Run: headless pygame with SDL's dummy video driver; simulated clock (each Clock.tick advances the game by its frame time, no real sleeping); random seed 0; keys injected as events and as key.get_pressed() state; no mouse input.
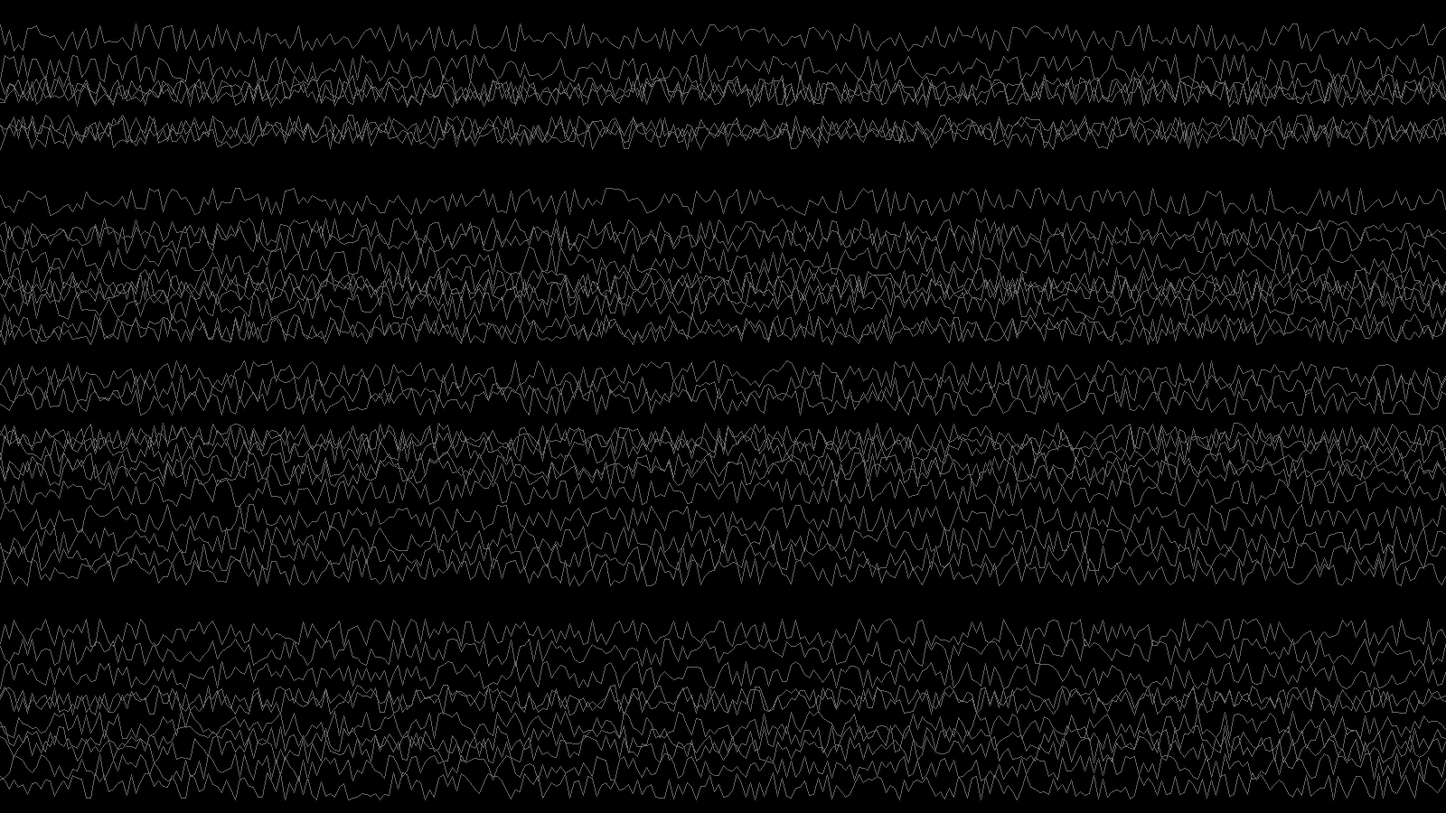
Frame 1 of 4 · flips 1–60 · no input
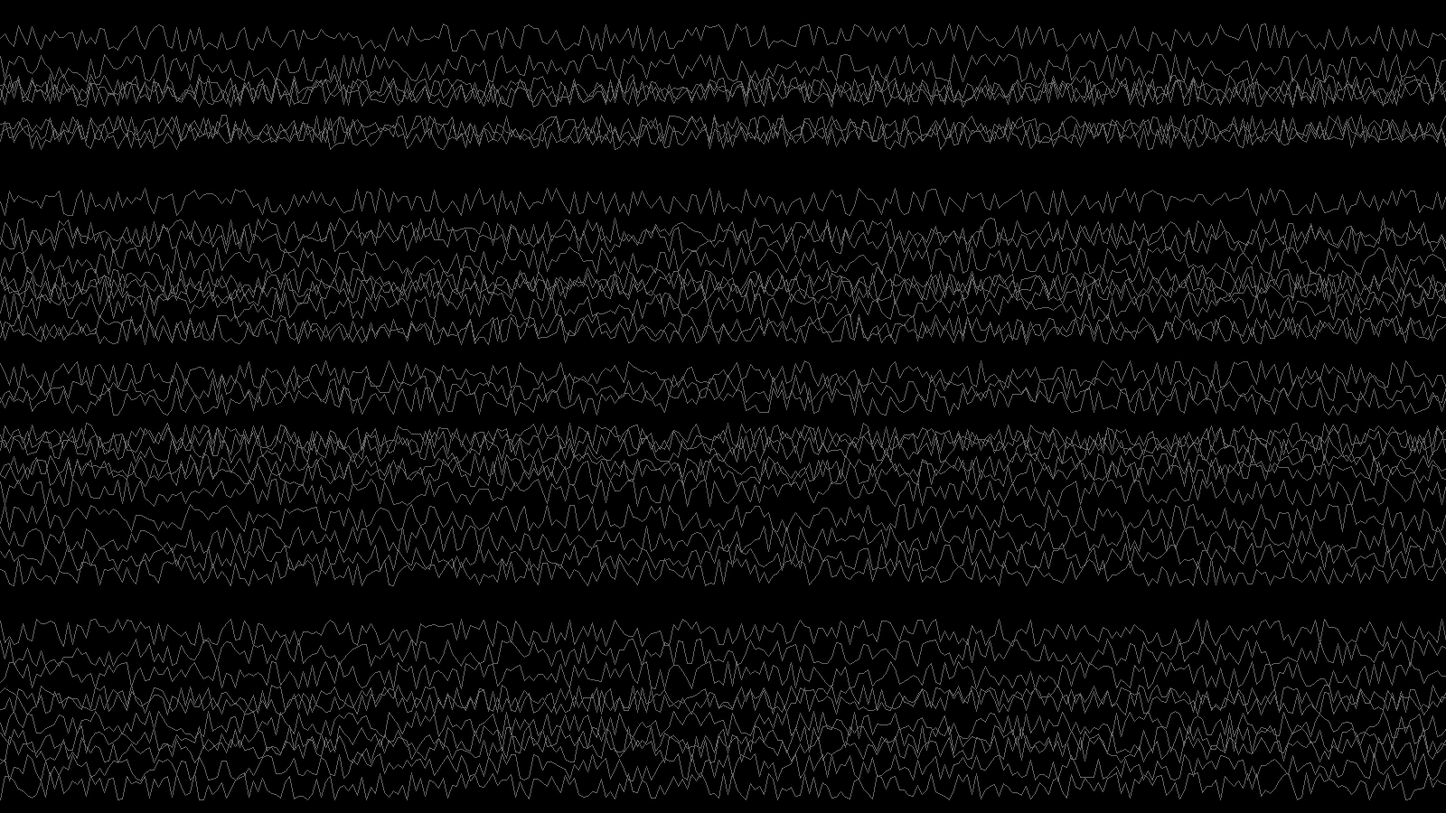
Frame 2 of 4 · flips 61–180 · tapped SPACE, RETURN · held RIGHT (→), D
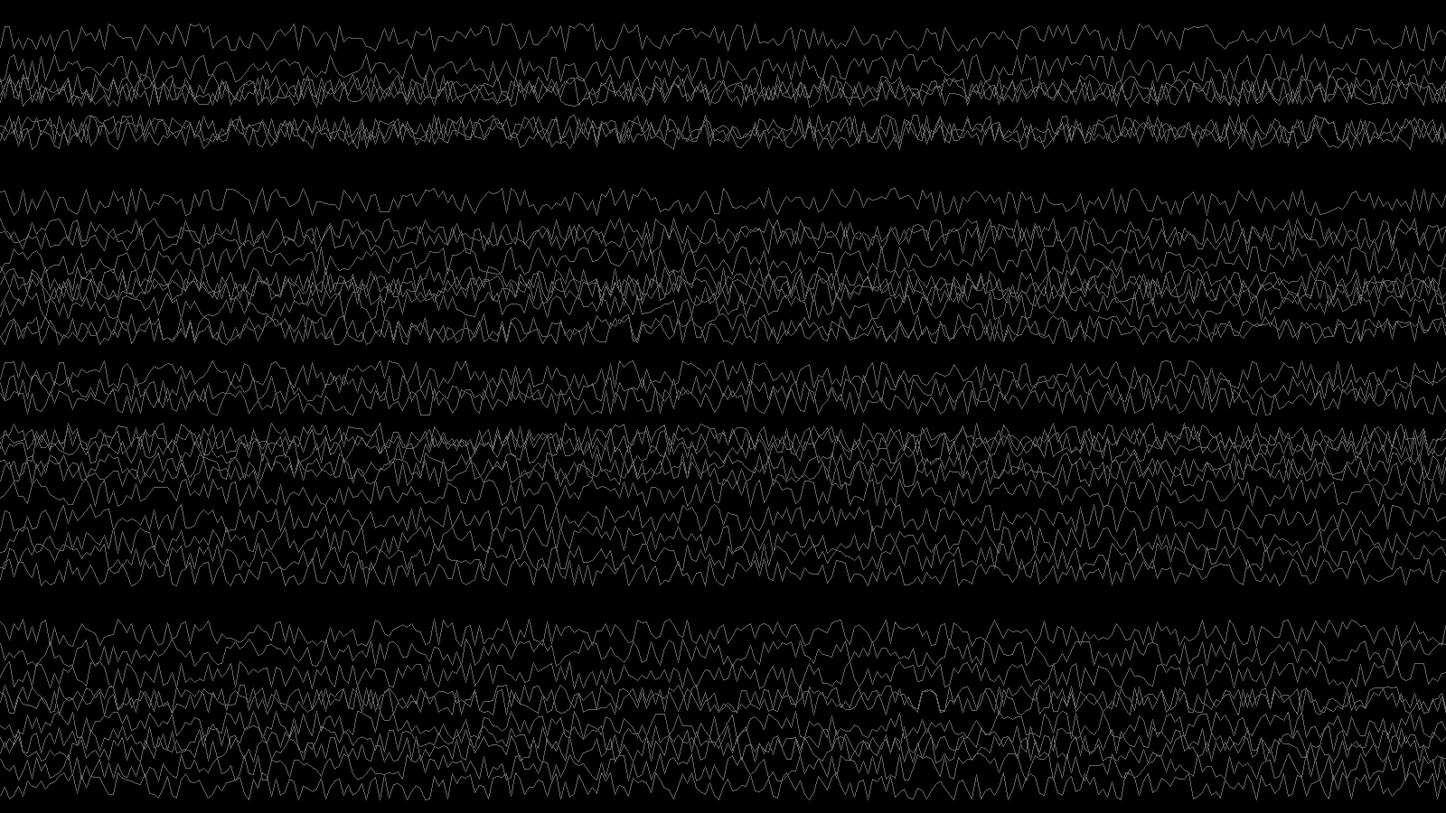
Frame 3 of 4 · flips 181–300 · held DOWN (↓), S
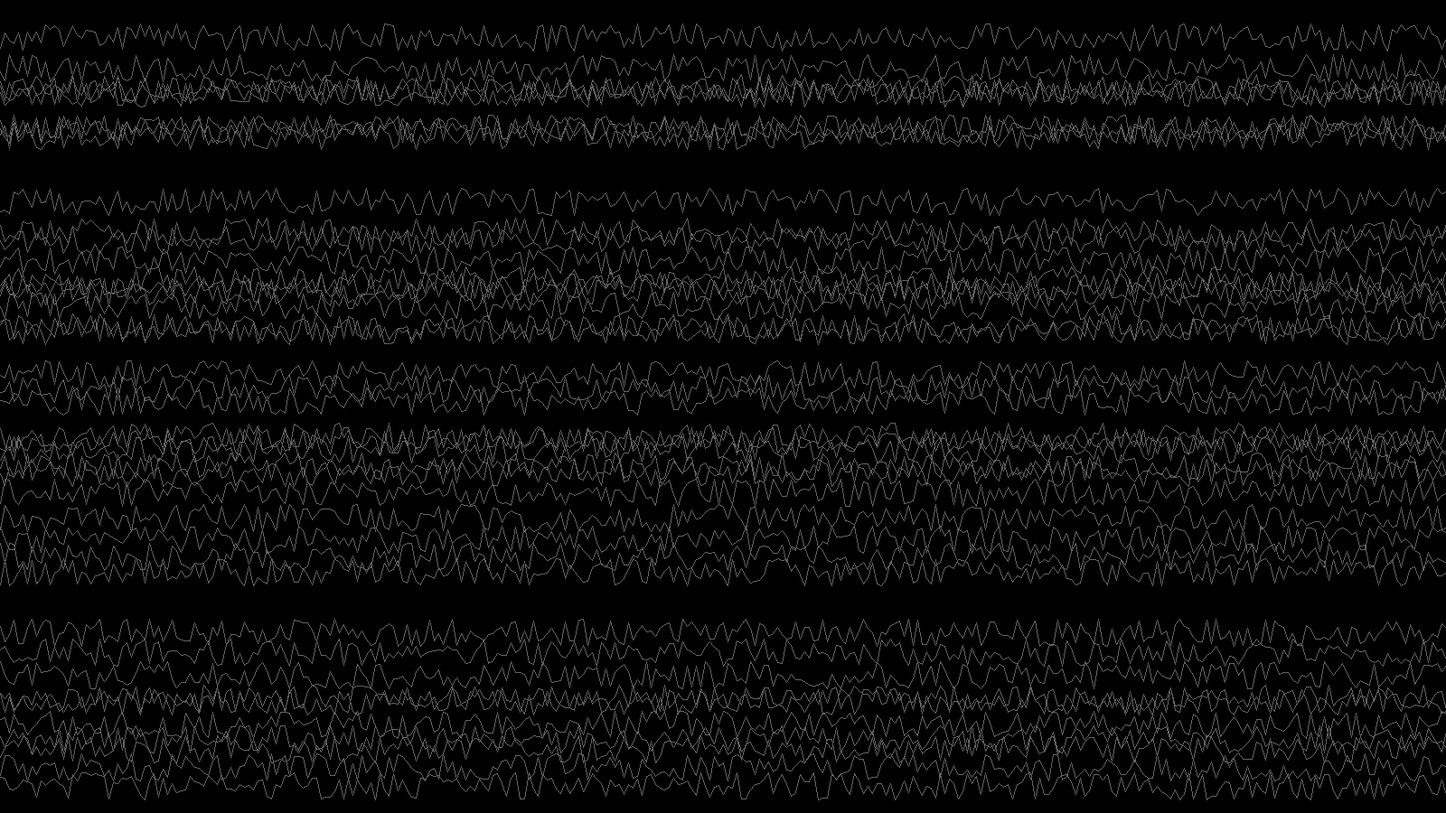
Frame 4 of 4 · flips 301–420 · held LEFT (←), A, UP (↑), W

The pygame program that drew these frames:

import pygame
import random
import sys

def generate_static_line_points(base_y, amplitude, step, width):
    """
    Generates a list of points along a horizontal line with random vertical offsets.
    
    Parameters:
        base_y (int): The baseline y-coordinate of the line.
        amplitude (int): The maximum vertical deviation from the baseline.
        step (int): The horizontal distance between consecutive points.
        width (int): The total width of the screen.
    
    Returns:
        List[Tuple[int, int]]: A list of (x, y) points.
    """
    points = []
    # Iterate from x=0 to the full width of the screen.
    for x in range(0, width + step, step):
        # Random vertical offset between -amplitude and +amplitude.
        offset = random.randint(-amplitude, amplitude)
        y = base_y + offset
        points.append((x, y))
    return points

def main():
    # Initialize Pygame
    pygame.init()
    
    # Define screen dimensions and create a borderless window.
    WIDTH, HEIGHT = 1600, 900
    screen = pygame.display.set_mode((WIDTH, HEIGHT), pygame.NOFRAME)
    pygame.display.set_caption("Pygame App - TV Static Lines")
    
    # Set up a clock for frame rate control.
    clock = pygame.time.Clock()
    
    # Calculate baseline positions for the 5 horizontal lines.
    spacing = HEIGHT / 6  # Dividing the screen into 6 equal parts creates 5 equally spaced division lines.

    # Random number of lines with random heights
    num_lines = random.randint(17, 56)
    baseline_y_positions = [random.randint(0, HEIGHT) for _ in range(num_lines)]

    
    # Parameters to control the static effect.
    amplitude = 15  # Maximum vertical offset for each segment.
    step = 5       # Horizontal distance between points along the line.
    
    running = True
    while running:
        # Handle events.
        for event in pygame.event.get():
            if event.type == pygame.QUIT:
                running = False
            elif event.type == pygame.KEYDOWN:
                if event.key == pygame.K_ESCAPE:
                    running = False
        
        # Fill the background with black.
        screen.fill((0, 0, 0))
        
        # For each baseline line, generate a polyline with random vertical offsets and draw it.
        for base_y in baseline_y_positions:
            points = generate_static_line_points(base_y, amplitude, step, WIDTH)
            pygame.draw.lines(screen, (100, 100, 100), False, points, 1)
        
        # Update the display.
        pygame.display.flip()
        
        # Cap the frame rate.
        clock.tick(15)
    
    pygame.quit()
    sys.exit()

if __name__ == '__main__':
    main()
